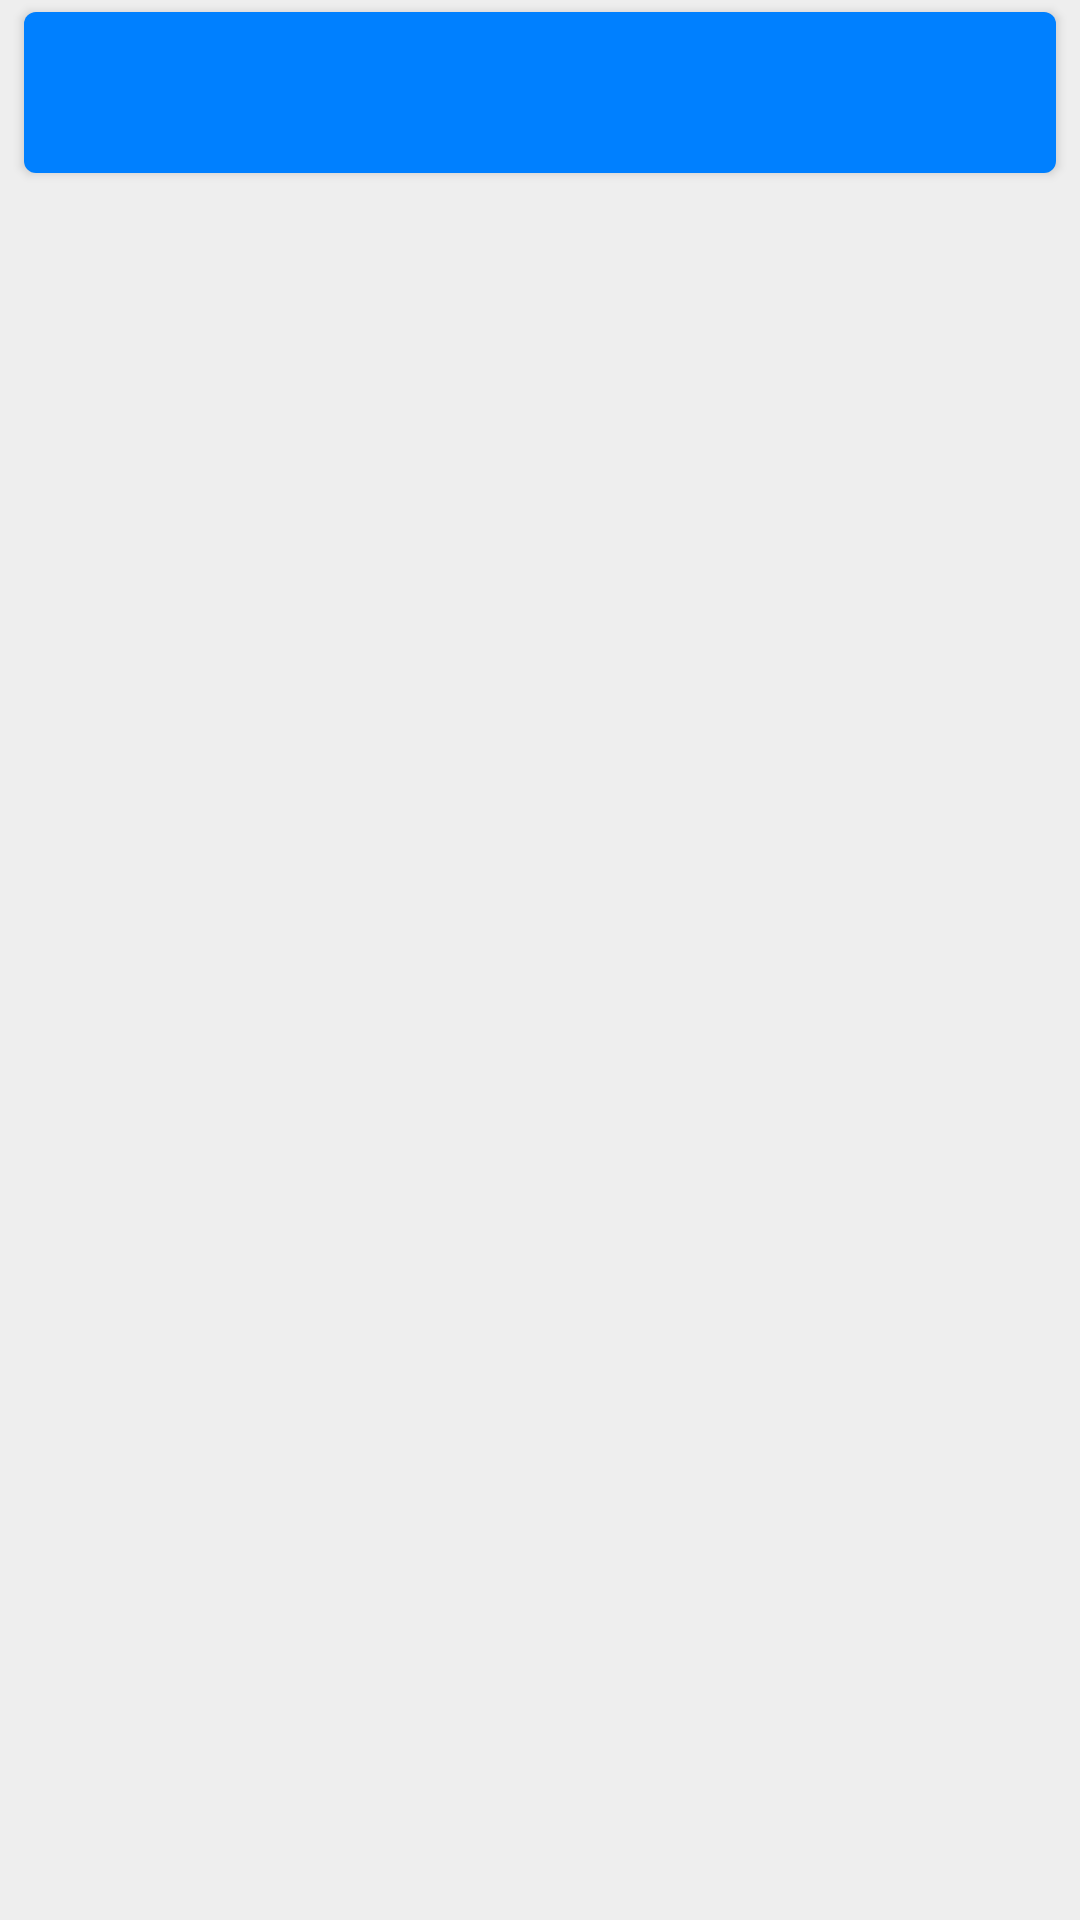

The Android layout XML behind this screen, and the referenced resources:
<!-- AndroidManifest.xml: application theme Theme.OmniStyle -->
<!-- res/layout/list_build.xml -->
<?xml version="1.0" encoding="utf-8"?>
<FrameLayout xmlns:android="http://schemas.android.com/apk/res/android"
    android:layout_width="match_parent"
    android:layout_height="wrap_content"
    android:background="?android:attr/colorSecondary">

    <LinearLayout
        android:layout_width="fill_parent"
        android:layout_height="wrap_content"
        android:layout_marginLeft="8dp"
        android:layout_marginTop="4dp"
        android:layout_marginRight="8dp"
        android:layout_marginBottom="4dp"
        android:background="@drawable/card_bg_build"
        android:elevation="2dp"
        android:gravity="center_vertical"
        android:orientation="vertical"
        android:padding="16dp">

        <TextView
            android:id="@+id/title"
            android:layout_width="wrap_content"
            android:layout_height="wrap_content"
            android:textAppearance="?android:attr/textAppearanceSmall"
            android:textColor="@android:color/white"
            android:textSize="16sp" />

    </LinearLayout>
</FrameLayout>
<!-- resources referenced by this layout -->
<resources>
  <!-- drawable card_bg_build (drawable) -->
  <?xml version="1.0" encoding="utf-8"?>
  <layer-list xmlns:android="http://schemas.android.com/apk/res/android">
  	<item>
  		<shape android:shape="rectangle"
  			android:dither="true">
  
  			<corners android:radius="4dp"/>
  
  			<solid android:color="@color/card_bg_color_build" />
  
  		</shape>
  	</item>
  </layer-list>
  <style name="Theme.OmniStyle" parent="@android:style/Theme.DeviceDefault.Settings" />
  <color name="card_bg_color_build">#0080ff</color>
</resources>
